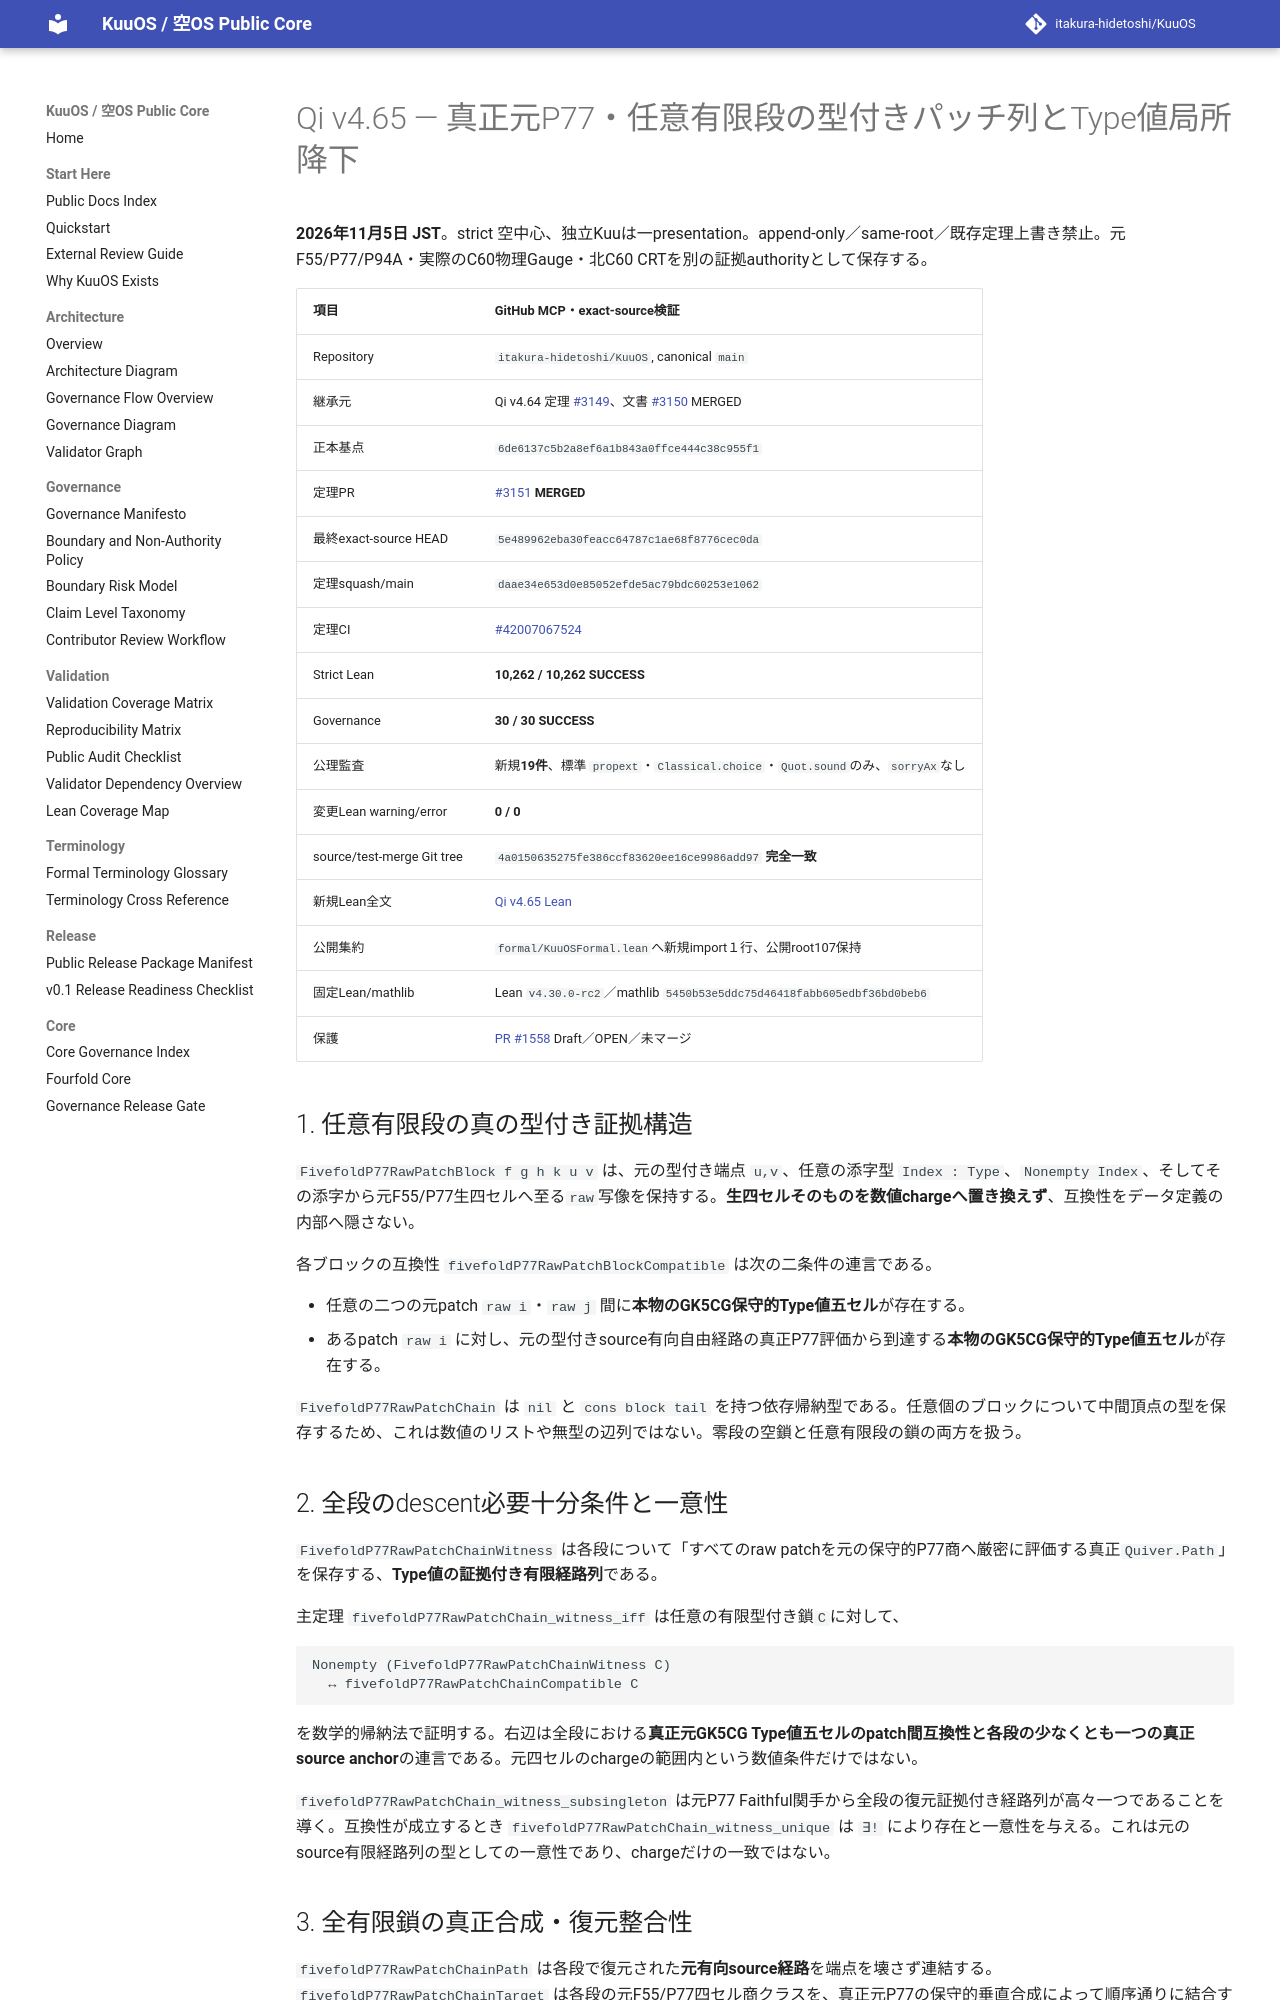

repository: itakura-hidetoshi/KuuOS · page: formal/Qi-v4_65-original-P77-finite-typed-patch-chain-descent/index.html · generator: mkdocs

# Qi v4.65 — 真正元P77・任意有限段の型付きパッチ列とType値局所降下

**2026年11月5日 JST**。strict 空中心、独立Kuuは一presentation。append-only／same-root／既存定理上書き禁止。元F55/P77/P94A・実際のC60物理Gauge・北C60 CRTを別の証拠authorityとして保存する。

| 項目 | GitHub MCP・exact-source検証 |
|---|---|
| Repository | `itakura-hidetoshi/KuuOS`, canonical `main` |
| 継承元 | Qi v4.64 定理 [#3149](https://github.com/itakura-hidetoshi/KuuOS/pull/3149)、文書 [#3150](https://github.com/itakura-hidetoshi/KuuOS/pull/3150) MERGED |
| 正本基点 | `6de6137c5b2a8ef6a1b843a0ffce444c38c955f1` |
| 定理PR | [#3151](https://github.com/itakura-hidetoshi/KuuOS/pull/3151) **MERGED** |
| 最終exact-source HEAD | `5e489962eba30feacc64787c1ae68f8776cec0da` |
| 定理squash/main | `daae34e653d0e85052efde5ac79bdc60253e1062` |
| 定理CI | [#42007067524](https://github.com/itakura-hidetoshi/KuuOS/actions/runs/42007067524) |
| Strict Lean | **10,262 / 10,262 SUCCESS** |
| Governance | **30 / 30 SUCCESS** |
| 公理監査 | 新規**19件**、標準 `propext`・`Classical.choice`・`Quot.sound`のみ、`sorryAx`なし |
| 変更Lean warning/error | **0 / 0** |
| source/test-merge Git tree | `4a0150635275fe386ccf83620ee16ce9986add97` **完全一致** |
| 新規Lean全文 | [Qi v4.65 Lean](../../formal/KUOS/Architecture/QiWuxingGK5CHP77FiniteTypedPatchChainDescentV4_65.lean) |
| 公開集約 | `formal/KuuOSFormal.lean`へ新規import１行、公開root107保持 |
| 固定Lean/mathlib | Lean `v4.30.0-rc2`／mathlib `5450b53e5ddc75d46418fabb605edbf36bd0beb6` |
| 保護 | [PR #1558](https://github.com/itakura-hidetoshi/KuuOS/pull/1558) Draft／OPEN／未マージ |

## 1. 任意有限段の真の型付き証拠構造

`FivefoldP77RawPatchBlock f g h k u v` は、元の型付き端点 `u,v`、任意の添字型 `Index : Type`、`Nonempty Index`、そしてその添字から元F55/P77生四セルへ至る`raw`写像を保持する。**生四セルそのものを数値chargeへ置き換えず**、互換性をデータ定義の内部へ隠さない。

各ブロックの互換性 `fivefoldP77RawPatchBlockCompatible` は次の二条件の連言である。

- 任意の二つの元patch `raw i`・`raw j` 間に**本物のGK5CG保守的Type値五セル**が存在する。
- あるpatch `raw i` に対し、元の型付きsource有向自由経路の真正P77評価から到達する**本物のGK5CG保守的Type値五セル**が存在する。

`FivefoldP77RawPatchChain` は `nil` と `cons block tail` を持つ依存帰納型である。任意個のブロックについて中間頂点の型を保存するため、これは数値のリストや無型の辺列ではない。零段の空鎖と任意有限段の鎖の両方を扱う。

## 2. 全段のdescent必要十分条件と一意性

`FivefoldP77RawPatchChainWitness` は各段について「すべてのraw patchを元の保守的P77商へ厳密に評価する真正`Quiver.Path`」を保存する、**Type値の証拠付き有限経路列**である。

主定理 `fivefoldP77RawPatchChain_witness_iff` は任意の有限型付き鎖`C`に対して、

```text
Nonempty (FivefoldP77RawPatchChainWitness C)
  ↔ fivefoldP77RawPatchChainCompatible C
```

を数学的帰納法で証明する。右辺は全段における**真正元GK5CG Type値五セルのpatch間互換性と各段の少なくとも一つの真正source anchor**の連言である。元四セルのchargeの範囲内という数値条件だけではない。

`fivefoldP77RawPatchChain_witness_subsingleton` は元P77 Faithful関手から全段の復元証拠付き経路列が高々一つであることを導く。互換性が成立するとき `fivefoldP77RawPatchChain_witness_unique` は `∃!` により存在と一意性を与える。これは元のsource有限経路列の型としての一意性であり、chargeだけの一致ではない。
